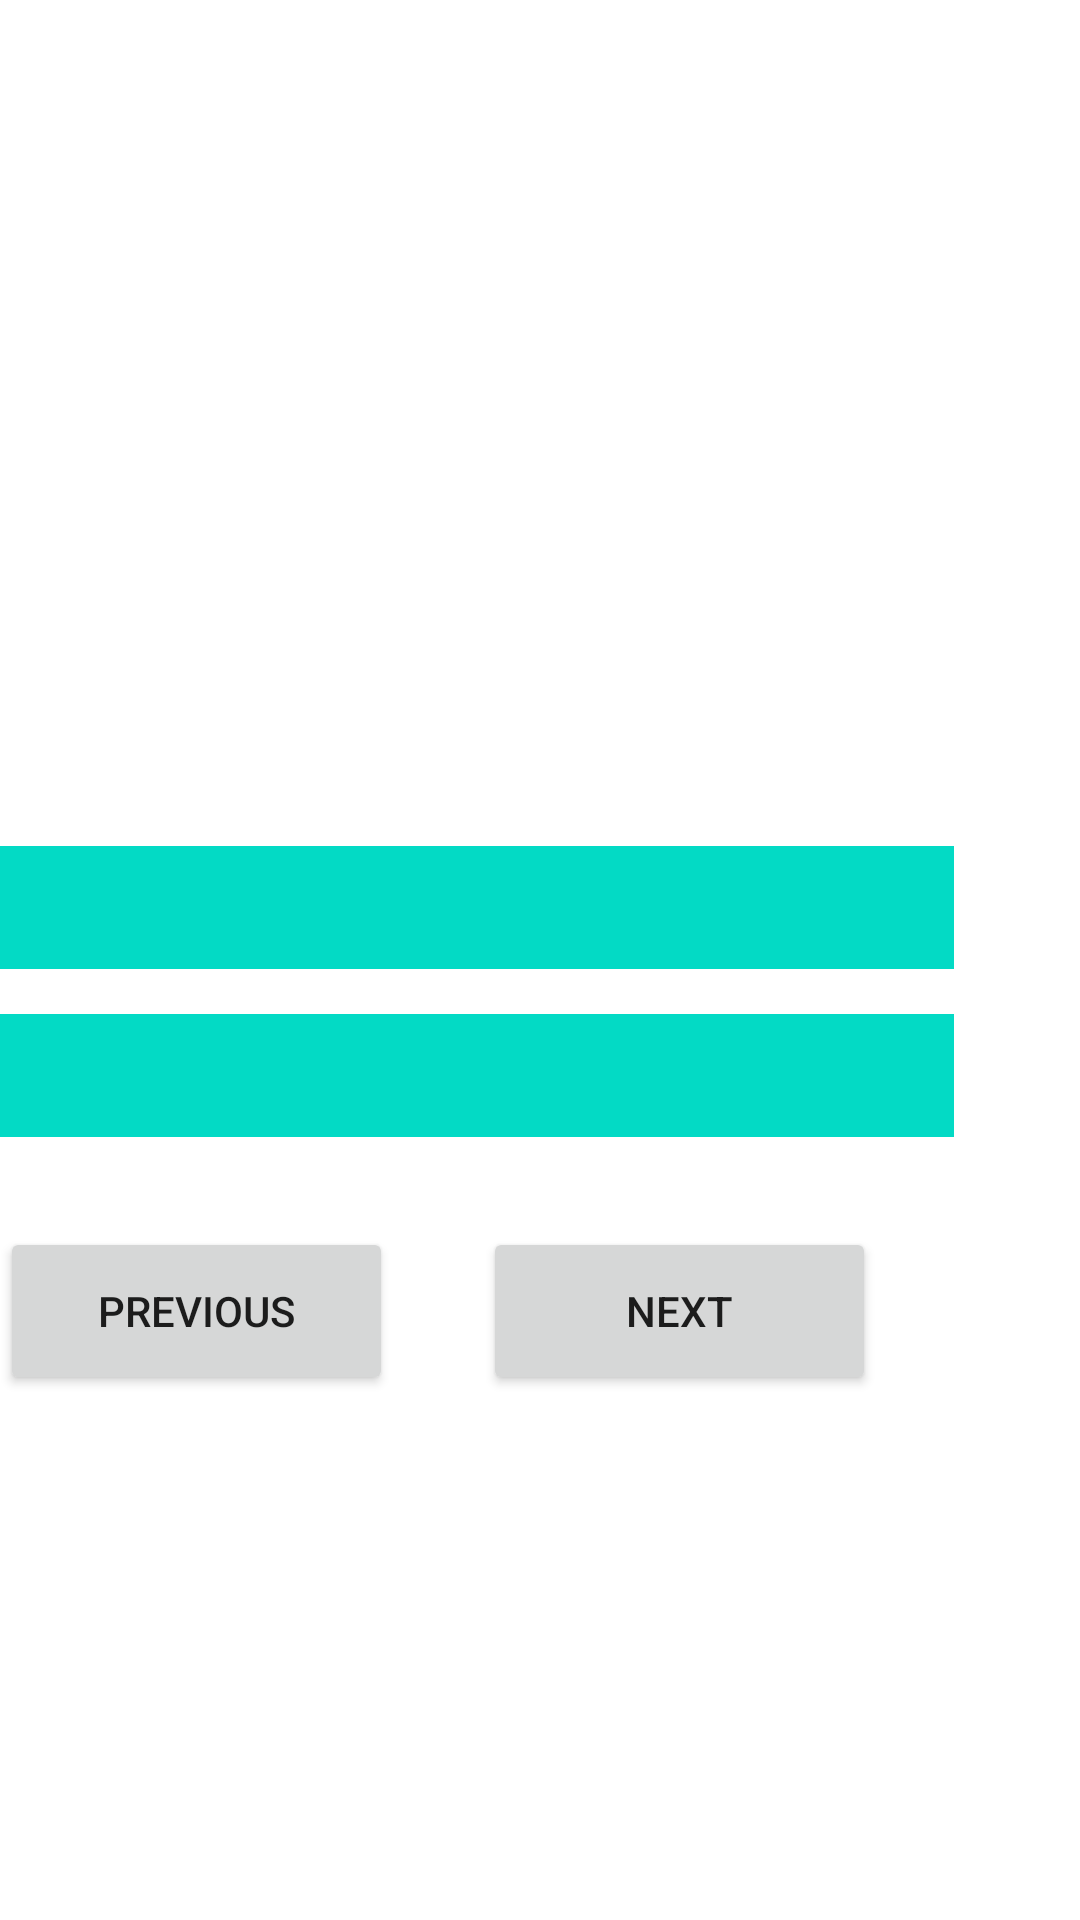

Here is an Android app screen rendered from its layout file. Give the layout XML and the strings, colors and styles it references.
<!-- AndroidManifest.xml: application theme Theme.DoggyDo -->
<!-- res/layout/activity_history.xml -->
<?xml version="1.0" encoding="utf-8"?>
<androidx.constraintlayout.widget.ConstraintLayout xmlns:android="http://schemas.android.com/apk/res/android"
    xmlns:app="http://schemas.android.com/apk/res-auto"
    xmlns:tools="http://schemas.android.com/tools"
    android:layout_width="match_parent"
    android:layout_height="match_parent"
    tools:context=".History">

    <ImageView
        android:id="@+id/classifiedDogImageId"
        android:layout_width="match_parent"
        android:layout_height="250dp"
        android:src="@drawable/user_profile"
        app:layout_constraintEnd_toEndOf="parent"
        app:layout_constraintStart_toStartOf="parent"
        tools:ignore="MissingConstraints"
        tools:layout_editor_absoluteY="117dp">

    </ImageView>

    <TextView

        android:id="@+id/predictedDogNameId"
        android:layout_width="318dp"
        android:layout_height="41dp"
        android:layout_marginTop="32dp"
        app:layout_constraintTop_toBottomOf="@+id/classifiedDogImageId"
        tools:layout_editor_absoluteX="61dp"
        android:background="@color/teal_200"
        tools:ignore="MissingConstraints">
    </TextView>
    <TextView
        android:id="@+id/predictionProbabilityID"
        android:layout_width="318dp"
        android:layout_height="41dp"
        android:layout_marginTop="15dp"
        app:layout_constraintTop_toBottomOf="@+id/predictedDogNameId"
        tools:layout_editor_absoluteX="61dp"
        android:background="@color/teal_200"

        tools:ignore="MissingConstraints">
    </TextView>

    <Button
        android:id="@+id/previousPageId"
        android:layout_width="131dp"
        android:layout_height="56dp"
        android:text="Previous"
        tools:ignore="MissingConstraints"
       android:layout_marginTop="30dp"
        android:layout_marginStart="30dp"
        app:layout_constraintTop_toBottomOf="@+id/predictionProbabilityID">

    </Button>

    <Button
        android:id="@+id/nextPageId"
        android:layout_width="131dp"
        android:layout_height="56dp"
        android:text="Next"
        tools:ignore="MissingConstraints"
        app:layout_constraintStart_toEndOf="@+id/previousPageId"
        android:layout_marginStart="30dp"
        tools:layout_editor_absoluteX="248dp"
        android:layout_marginTop="30dp"
        app:layout_constraintTop_toBottomOf="@+id/predictionProbabilityID">

    </Button>

</androidx.constraintlayout.widget.ConstraintLayout>
<!-- resources referenced by this layout -->
<resources>
  <style name="Theme.DoggyDo" parent="Theme.MaterialComponents.DayNight.DarkActionBar">
          
          <item name="colorPrimary">@color/purple_500</item>
          <item name="colorPrimaryVariant">@color/purple_700</item>
          <item name="colorOnPrimary">@color/white</item>
          
          <item name="colorSecondary">@color/teal_200</item>
          <item name="colorSecondaryVariant">@color/teal_700</item>
          <item name="colorOnSecondary">@color/black</item>
          
          <item name="android:statusBarColor" tools:targetApi="l">?attr/colorPrimaryVariant</item>
          
      </style>
  <!-- not gathered from this repository: default colours our renderer supplied (Android Studio template values) -->
  <color name="purple_500">#FF6200EE</color>
  <color name="purple_700">#FF3700B3</color>
  <color name="teal_200">#FF03DAC5</color>
  <color name="teal_700">#FF018786</color>
  <color name="black">#FF000000</color>
  <color name="white">#FFFFFFFF</color>
</resources>
